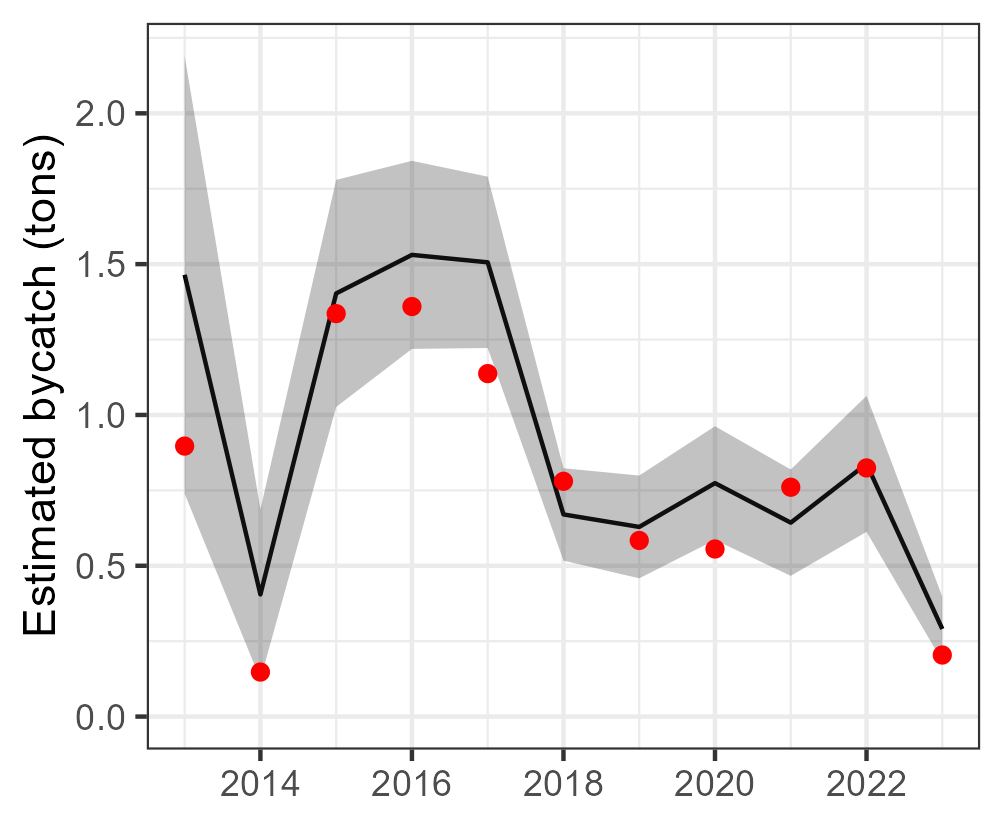

The file beside this chart, header and first rows:
Year, est, se, est_corr, se_corr, lwr, upr, model, type, species
2013, 1.465, 0.3703, 1.465, NA, 0.7388, 2.191, tV_mod_ln, single, Kyphosus
2014, 0.405, 0.1438, 0.405, NA, 0.1231, 0.6869, tV_mod_ln, single, Kyphosus
2015, 1.403, 0.192, 1.403, NA, 1.026, 1.779, tV_mod_ln, single, Kyphosus
2016, 1.531, 0.1591, 1.531, NA, 1.219, 1.842, tV_mod_ln, single, Kyphosus
2017, 1.506, 0.1449, 1.506, NA, 1.222, 1.79, tV_mod_ln, single, Kyphosus
2018, 0.6702, 0.0781, 0.6702, NA, 0.5172, 0.8233, tV_mod_ln, single, Kyphosus
2019, 0.6288, 0.08691, 0.6288, NA, 0.4584, 0.7991, tV_mod_ln, single, Kyphosus
2020, 0.774, 0.09623, 0.774, NA, 0.5854, 0.9626, tV_mod_ln, single, Kyphosus
2021, 0.6429, 0.08994, 0.6429, NA, 0.4666, 0.8191, tV_mod_ln, single, Kyphosus
2022, 0.8379, 0.115, 0.8379, NA, 0.6126, 1.063, tV_mod_ln, single, Kyphosus
2023, 0.2905, 0.05458, 0.2905, NA, 0.1835, 0.3975, tV_mod_ln, single, Kyphosus
